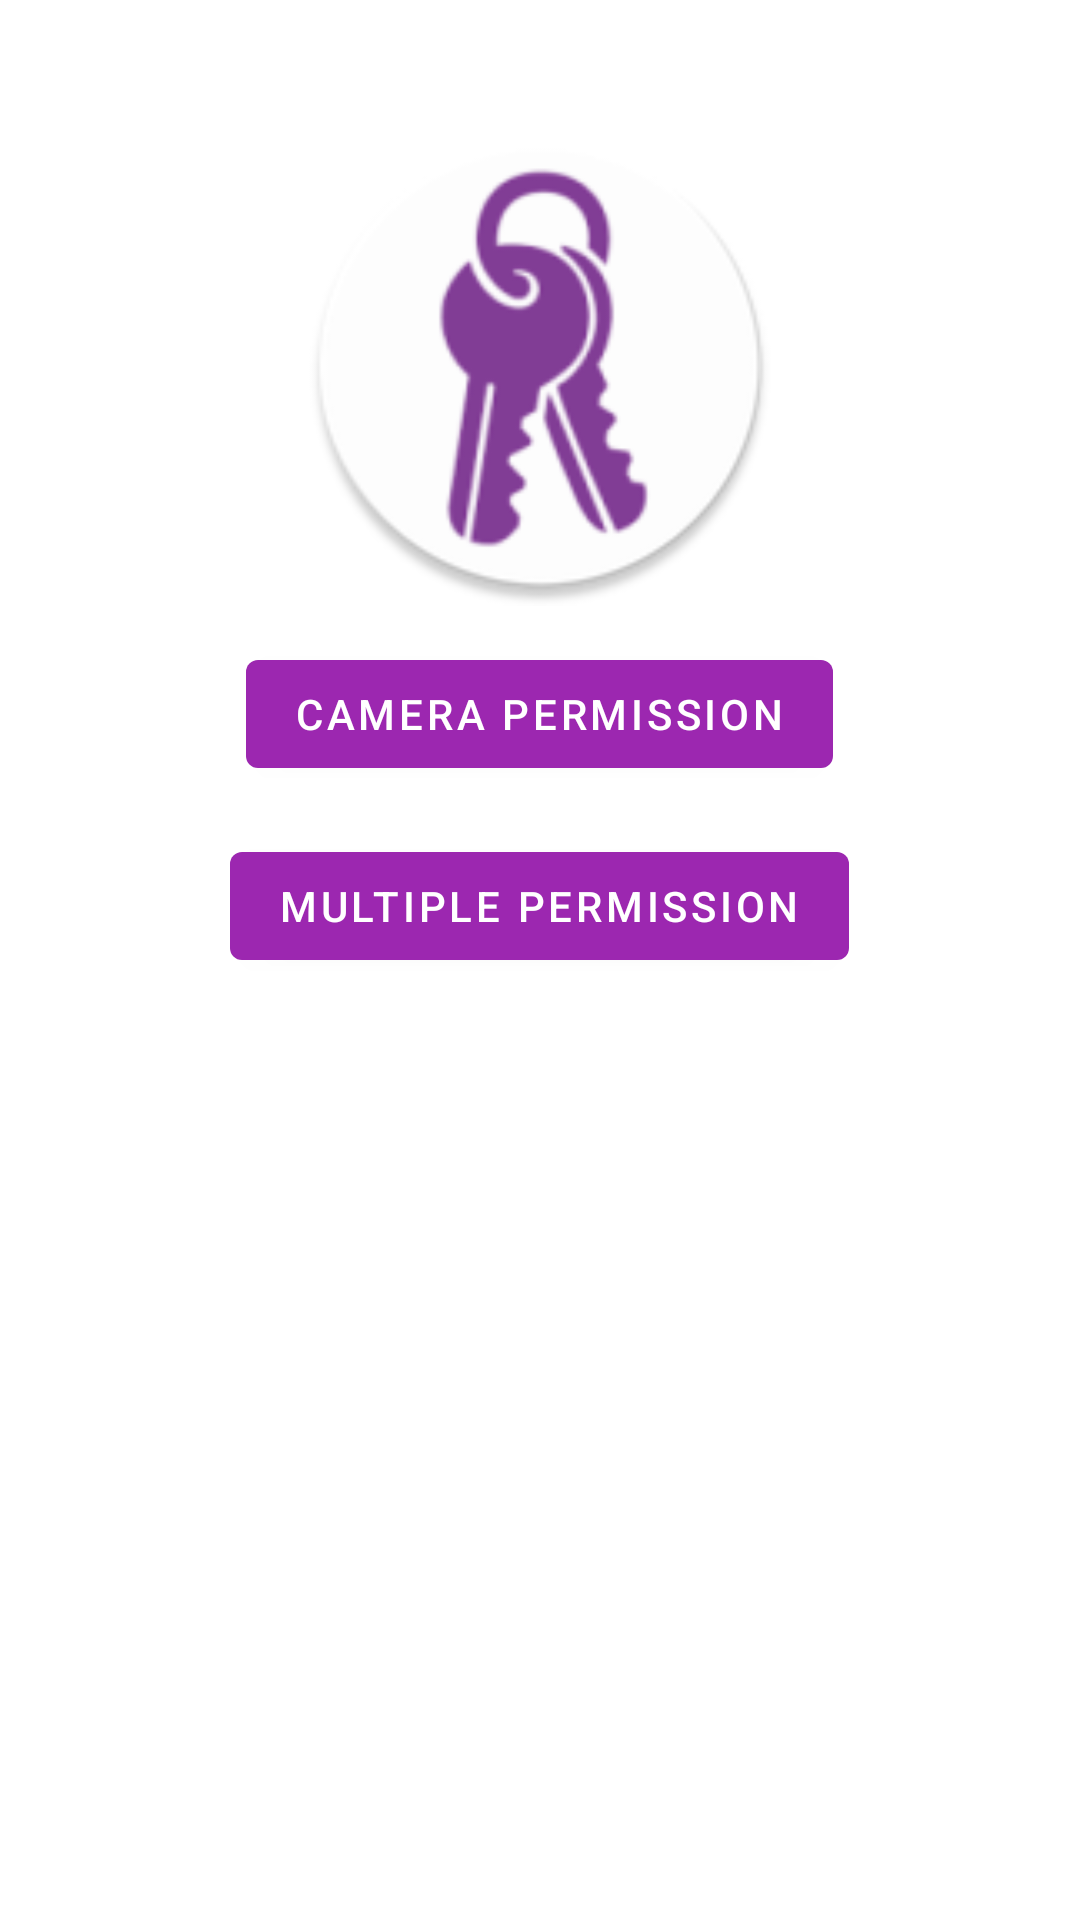

Layout XML and referenced resources for this Android screen:
<!-- AndroidManifest.xml: application theme AppTheme -->
<!-- res/layout/content_main.xml -->
<?xml version="1.0" encoding="utf-8"?>
<RelativeLayout xmlns:android="http://schemas.android.com/apk/res/android"
    xmlns:app="http://schemas.android.com/apk/res-auto"
    xmlns:tools="http://schemas.android.com/tools"
    android:layout_width="match_parent"
    android:layout_height="match_parent"
    app:layout_behavior="@string/appbar_scrolling_view_behavior"
    tools:context=".MainActivity"
    tools:showIn="@layout/activity_main">


    <LinearLayout
        android:layout_width="match_parent"
        android:layout_height="wrap_content"
        android:layout_centerHorizontal="true"
        android:layout_marginTop="30dp"
        android:orientation="vertical"
        android:paddingLeft="16dp"
        android:paddingRight="16dp"
        tools:ignore="UselessParent">

        <ImageView
            android:layout_width="160dp"
            android:layout_height="160dp"
            android:layout_gravity="center"
            android:layout_margin="12dp"
            android:scaleType="fitXY"
            android:src="@mipmap/ic_launcher_round" />


        <com.google.android.material.button.MaterialButton
            android:id="@+id/btn_camera"
            android:layout_width="wrap_content"
            android:layout_height="wrap_content"
            android:layout_gravity="center"
            android:layout_marginBottom="16dp"
            android:text="@string/camera_permission"
            app:icon="@drawable/ic_photo_camera_black_24dp" />

        <com.google.android.material.button.MaterialButton
            android:id="@+id/btn_storage"
            android:layout_width="wrap_content"
            android:layout_height="wrap_content"
            android:layout_gravity="center"
            android:text="@string/multiple_permission"
            app:icon="@drawable/ic_layers_black_24dp" />

    </LinearLayout>

</RelativeLayout>
<!-- res/layout/activity_main.xml (included above) -->
<?xml version="1.0" encoding="utf-8"?>
<androidx.coordinatorlayout.widget.CoordinatorLayout xmlns:android="http://schemas.android.com/apk/res/android"
    xmlns:app="http://schemas.android.com/apk/res-auto"
    xmlns:tools="http://schemas.android.com/tools"
    android:layout_width="match_parent"
    android:layout_height="match_parent"
    tools:context=".MainActivity">

    <com.google.android.material.appbar.AppBarLayout
        android:layout_width="match_parent"
        android:layout_height="wrap_content"
        android:theme="@style/AppTheme.AppBarOverlay">

        <androidx.appcompat.widget.Toolbar
            android:id="@+id/toolbar"
            android:layout_width="match_parent"
            android:layout_height="?attr/actionBarSize"
            android:background="?attr/colorPrimary"
            app:popupTheme="@style/AppTheme.PopupOverlay"
            app:title="@string/app_name" />

    </com.google.android.material.appbar.AppBarLayout>

    <include layout="@layout/content_main" />

</androidx.coordinatorlayout.widget.CoordinatorLayout>
<!-- resources referenced by this layout -->
<resources>
  <!-- mipmap ic_launcher_round: png bitmap (mipmap-hdpi, 4698 bytes) -->
  <string name="app_name">Dexter Permissions</string>
  <string name="camera_permission">Camera Permission</string>
  <string name="multiple_permission">Multiple Permission</string>
  <style name="AppTheme.AppBarOverlay" parent="ThemeOverlay.MaterialComponents.Dark.ActionBar" />
  <style name="AppTheme.PopupOverlay" parent="ThemeOverlay.MaterialComponents.Light" />
  <style name="AppTheme" parent="Theme.MaterialComponents.Light.DarkActionBar">
          
          <item name="colorPrimary">@color/colorPrimary</item>
          <item name="colorPrimaryDark">@color/colorPrimaryDark</item>
          <item name="colorAccent">@color/colorAccent</item>
      </style>
  <color name="colorPrimary">#9c27b0</color>
  <color name="colorPrimaryDark">#6a0080</color>
  <color name="colorAccent">#d05ce3</color>
</resources>
